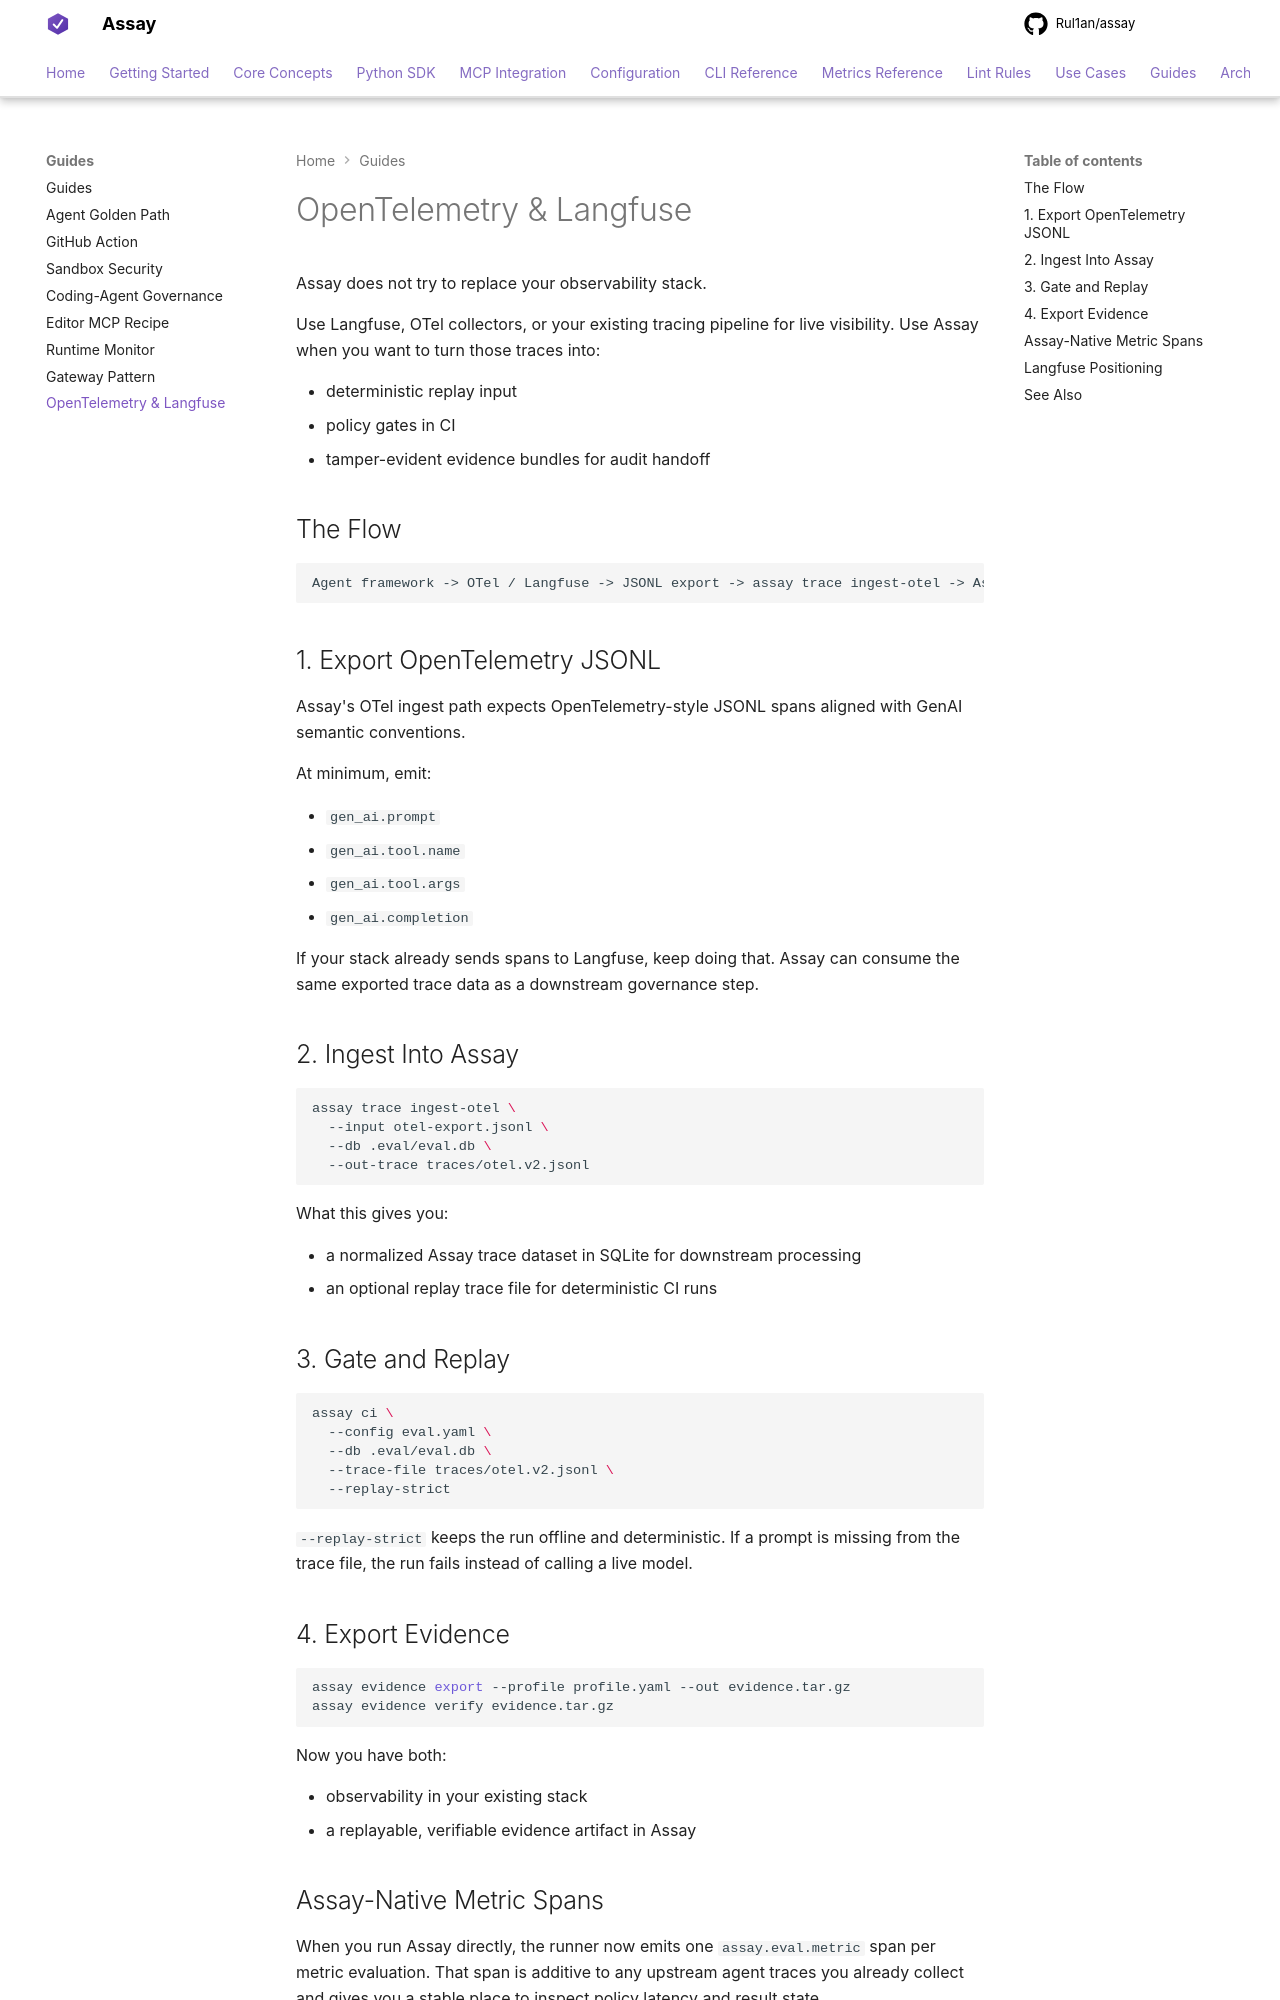

repository: Rul1an/assay · page: guides/otel-langfuse/index.html · generator: mkdocs

# OpenTelemetry & Langfuse

Assay does not try to replace your observability stack.

Use Langfuse, OTel collectors, or your existing tracing pipeline for live visibility.
Use Assay when you want to turn those traces into:

- deterministic replay input
- policy gates in CI
- tamper-evident evidence bundles for audit handoff

## The Flow

```text
Agent framework -> OTel / Langfuse -> JSONL export -> assay trace ingest-otel -> Assay replay + evidence
```

## 1. Export OpenTelemetry JSONL

Assay's OTel ingest path expects OpenTelemetry-style JSONL spans aligned with GenAI semantic conventions.

At minimum, emit:

- `gen_ai.prompt`
- `gen_ai.tool.name`
- `gen_ai.tool.args`
- `gen_ai.completion`

If your stack already sends spans to Langfuse, keep doing that. Assay can consume the same exported trace data as a downstream governance step.

## 2. Ingest Into Assay

```bash
assay trace ingest-otel \
  --input otel-export.jsonl \
  --db .eval/eval.db \
  --out-trace traces/otel.v2.jsonl
```

What this gives you:

- a normalized Assay trace dataset in SQLite for downstream processing
- an optional replay trace file for deterministic CI runs

## 3. Gate and Replay

```bash
assay ci \
  --config eval.yaml \
  --db .eval/eval.db \
  --trace-file traces/otel.v2.jsonl \
  --replay-strict
```

`--replay-strict` keeps the run offline and deterministic. If a prompt is missing from the trace file, the run fails instead of calling a live model.

## 4. Export Evidence

```bash
assay evidence export --profile profile.yaml --out evidence.tar.gz
assay evidence verify evidence.tar.gz
```

Now you have both:

- observability in your existing stack
- a replayable, verifiable evidence artifact in Assay
